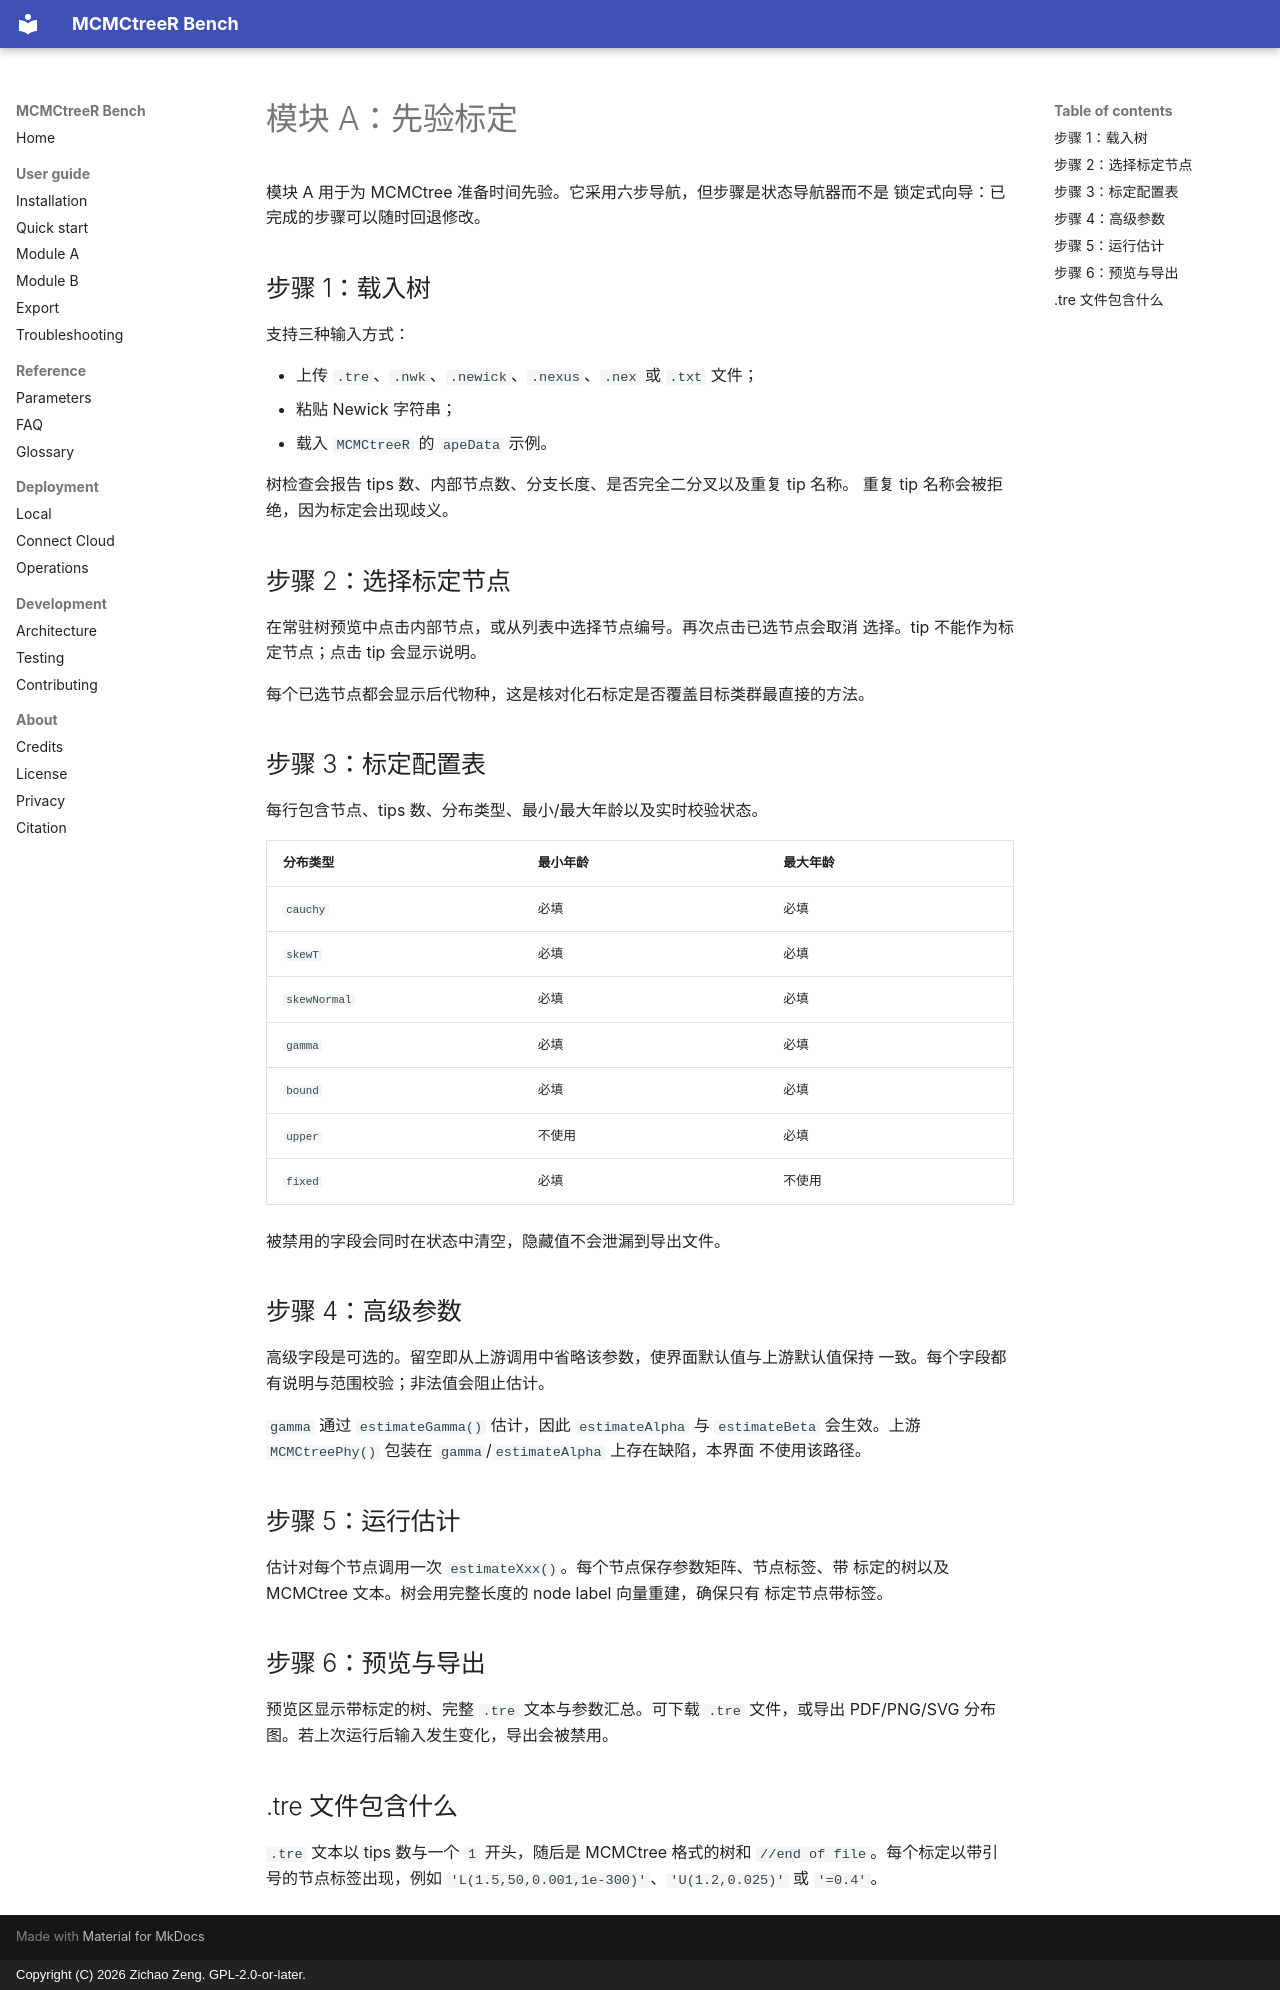

repository: ZengZichao/MCMCtreeR-Bench · page: zh/user-guide/module-a/index.html · generator: mkdocs · copyright: Copyright (C) 2026 Zichao Zeng. GPL-2.0-or-later.

# 模块 A：先验标定

模块 A 用于为 MCMCtree 准备时间先验。它采用六步导航，但步骤是状态导航器而不是
锁定式向导：已完成的步骤可以随时回退修改。

## 步骤 1：载入树

支持三种输入方式：

- 上传 `.tre`、`.nwk`、`.newick`、`.nexus`、`.nex` 或 `.txt` 文件；
- 粘贴 Newick 字符串；
- 载入 `MCMCtreeR` 的 `apeData` 示例。

树检查会报告 tips 数、内部节点数、分支长度、是否完全二分叉以及重复 tip 名称。
重复 tip 名称会被拒绝，因为标定会出现歧义。

## 步骤 2：选择标定节点

在常驻树预览中点击内部节点，或从列表中选择节点编号。再次点击已选节点会取消
选择。tip 不能作为标定节点；点击 tip 会显示说明。

每个已选节点都会显示后代物种，这是核对化石标定是否覆盖目标类群最直接的方法。

## 步骤 3：标定配置表

每行包含节点、tips 数、分布类型、最小/最大年龄以及实时校验状态。

| 分布类型 | 最小年龄 | 最大年龄 |
| --- | --- | --- |
| `cauchy` | 必填 | 必填 |
| `skewT` | 必填 | 必填 |
| `skewNormal` | 必填 | 必填 |
| `gamma` | 必填 | 必填 |
| `bound` | 必填 | 必填 |
| `upper` | 不使用 | 必填 |
| `fixed` | 必填 | 不使用 |

被禁用的字段会同时在状态中清空，隐藏值不会泄漏到导出文件。

## 步骤 4：高级参数

高级字段是可选的。留空即从上游调用中省略该参数，使界面默认值与上游默认值保持
一致。每个字段都有说明与范围校验；非法值会阻止估计。

`gamma` 通过 `estimateGamma()` 估计，因此 `estimateAlpha` 与 `estimateBeta`
会生效。上游 `MCMCtreePhy()` 包装在 `gamma`/`estimateAlpha` 上存在缺陷，本界面
不使用该路径。

## 步骤 5：运行估计

估计对每个节点调用一次 `estimateXxx()`。每个节点保存参数矩阵、节点标签、带
标定的树以及 MCMCtree 文本。树会用完整长度的 node label 向量重建，确保只有
标定节点带标签。

## 步骤 6：预览与导出

预览区显示带标定的树、完整 `.tre` 文本与参数汇总。可下载 `.tre` 文件，或导出
PDF/PNG/SVG 分布图。若上次运行后输入发生变化，导出会被禁用。

## .tre 文件包含什么

`.tre` 文本以 tips 数与一个 `1` 开头，随后是 MCMCtree 格式的树和
`//end of file`。每个标定以带引号的节点标签出现，例如
`'L(1.5,50,0.001,1e-300)'`、`'U(1.2,0.025)'` 或 `'=0.4'`。
